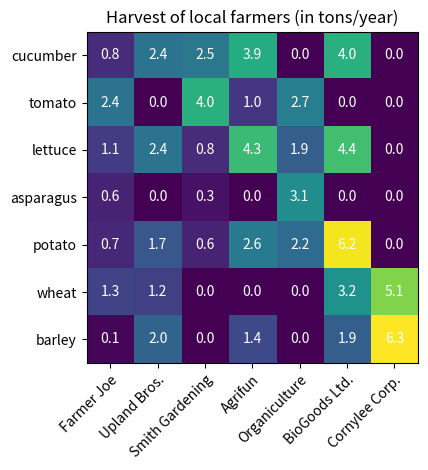

The matplotlib source for this figure:
# -*- coding: utf-8 -*-
"""
Created on Sat Nov 30 12:40:03 2019

@author: CEC
"""

import numpy as np
import matplotlib
import matplotlib.pyplot as plt
# sphinx_gallery_thumbnail_number = 2

vegetables = ["cucumber", "tomato", "lettuce", "asparagus",
              "potato", "wheat", "barley"]
farmers = ["Farmer Joe", "Upland Bros.", "Smith Gardening",
           "Agrifun", "Organiculture", "BioGoods Ltd.", "Cornylee Corp."]

harvest = np.array([[0.8, 2.4, 2.5, 3.9, 0.0, 4.0, 0.0],
                    [2.4, 0.0, 4.0, 1.0, 2.7, 0.0, 0.0],
                    [1.1, 2.4, 0.8, 4.3, 1.9, 4.4, 0.0],
                    [0.6, 0.0, 0.3, 0.0, 3.1, 0.0, 0.0],
                    [0.7, 1.7, 0.6, 2.6, 2.2, 6.2, 0.0],
                    [1.3, 1.2, 0.0, 0.0, 0.0, 3.2, 5.1],
                    [0.1, 2.0, 0.0, 1.4, 0.0, 1.9, 6.3]])


fig, ax = plt.subplots()
im = ax.imshow(harvest)

# We want to show all ticks...
ax.set_xticks(np.arange(len(farmers)))
ax.set_yticks(np.arange(len(vegetables)))
# ... and label them with the respective list entries
ax.set_xticklabels(farmers)
ax.set_yticklabels(vegetables)

# Rotate the tick labels and set their alignment.
plt.setp(ax.get_xticklabels(), rotation=45, ha="right",
         rotation_mode="anchor")

# Loop over data dimensions and create text annotations.
for i in range(len(vegetables)):
    for j in range(len(farmers)):
        text = ax.text(j, i, harvest[i, j],
                       ha="center", va="center", color="w")

ax.set_title("Harvest of local farmers (in tons/year)")
fig.tight_layout()
plt.show()